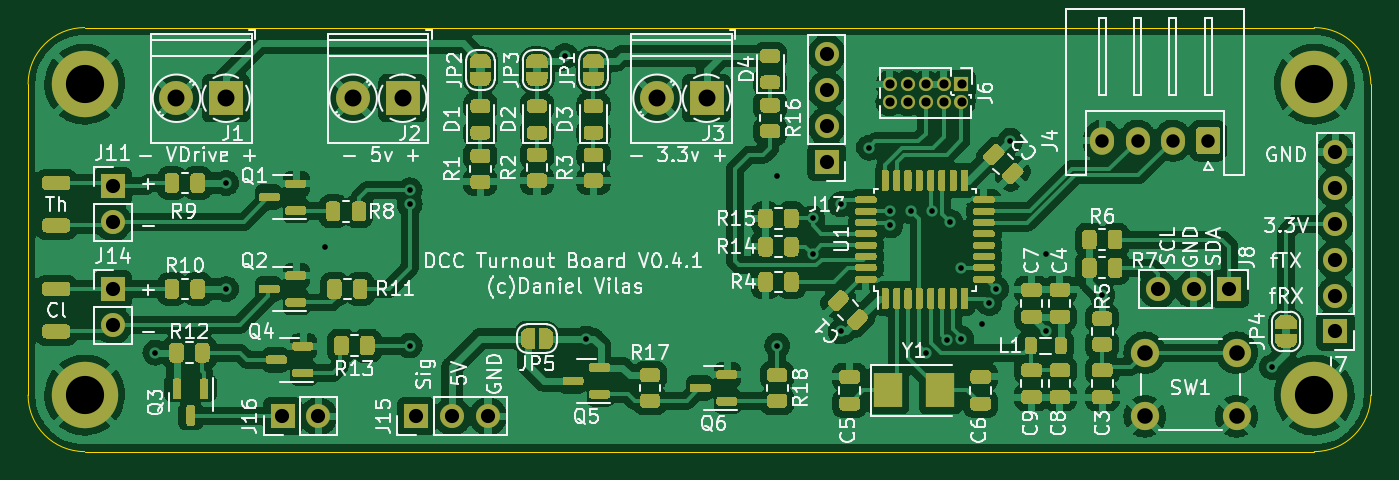
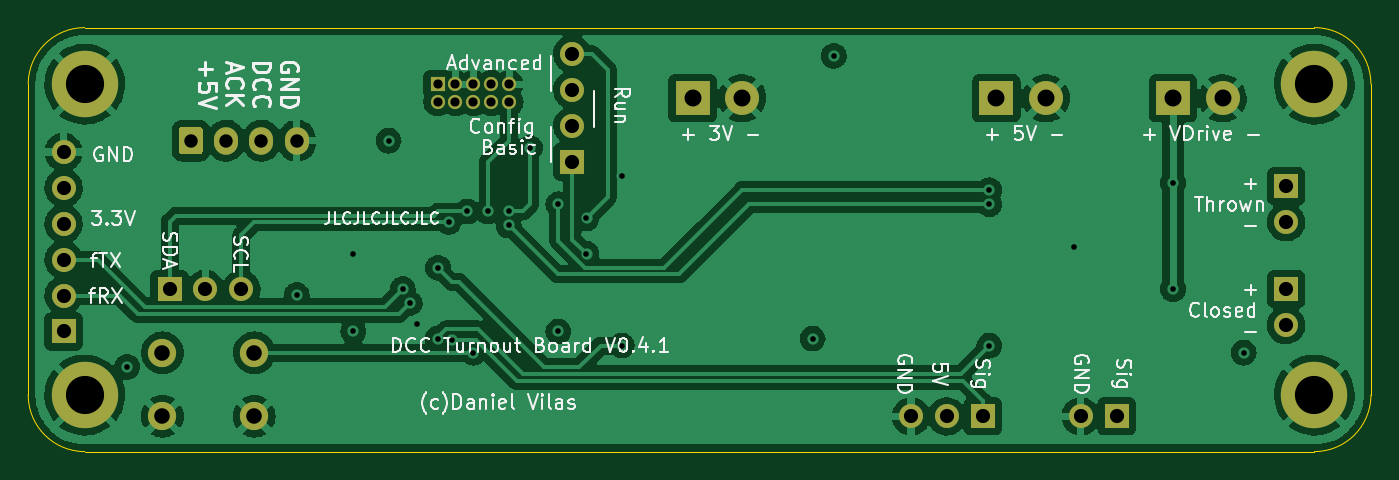
Circuit board: 11 layer files. Board 95.0 x 30.0 mm.
- bottom_copper: DccDecoder-B_Cu.gbr (150305 bytes)
- bottom_mask: DccDecoder-B_Mask.gbr (2435 bytes)
- bottom_silk: DccDecoder-B_Silkscreen.gbr (38471 bytes)
- outline: DccDecoder-Edge_Cuts.gbr (1078 bytes)
- top_copper: DccDecoder-F_Cu.gbr (348373 bytes)
- top_mask: DccDecoder-F_Mask.gbr (46720 bytes)
- top_silk: DccDecoder-F_Silkscreen.gbr (121158 bytes)
- inner_copper: DccDecoder-In1_Cu.gbr (144372 bytes)
- inner_copper: DccDecoder-In2_Cu.gbr (136901 bytes)
- drill: DccDecoder-NPTH.drl (326 bytes)
- drill: DccDecoder-PTH.drl (2057 bytes)

=== bottom_copper: DccDecoder-B_Cu.gbr (150305 bytes, source omitted) ===
=== bottom_mask: DccDecoder-B_Mask.gbr ===
G04 #@! TF.GenerationSoftware,KiCad,Pcbnew,6.0.6-3a73a75311~116~ubuntu22.04.1*
G04 #@! TF.CreationDate,2022-07-04T15:20:00+02:00*
G04 #@! TF.ProjectId,DccDecoder,44636344-6563-46f6-9465-722e6b696361,0.4.1*
G04 #@! TF.SameCoordinates,Original*
G04 #@! TF.FileFunction,Soldermask,Bot*
G04 #@! TF.FilePolarity,Negative*
%FSLAX46Y46*%
G04 Gerber Fmt 4.6, Leading zero omitted, Abs format (unit mm)*
G04 Created by KiCad (PCBNEW 6.0.6-3a73a75311~116~ubuntu22.04.1) date 2022-07-04 15:20:00*
%MOMM*%
%LPD*%
G01*
G04 APERTURE LIST*
%ADD10O,1.700000X1.950000*%
%ADD11R,2.400000X2.400000*%
%ADD12C,2.400000*%
%ADD13C,2.000000*%
%ADD14C,4.700000*%
%ADD15R,1.700000X1.700000*%
%ADD16O,1.700000X1.700000*%
%ADD17R,1.000000X1.000000*%
%ADD18O,1.000000X1.000000*%
G04 APERTURE END LIST*
G36*
G01*
X109350000Y-47275000D02*
X109350000Y-48725000D01*
G75*
G02*
X109100000Y-48975000I-250000J0D01*
G01*
X107900000Y-48975000D01*
G75*
G02*
X107650000Y-48725000I0J250000D01*
G01*
X107650000Y-47275000D01*
G75*
G02*
X107900000Y-47025000I250000J0D01*
G01*
X109100000Y-47025000D01*
G75*
G02*
X109350000Y-47275000I0J-250000D01*
G01*
G37*
D10*
X106000000Y-48000000D03*
X103500000Y-48000000D03*
X101000000Y-48000000D03*
D11*
X73000000Y-45000000D03*
D12*
X69500000Y-45000000D03*
D11*
X51500000Y-45000000D03*
D12*
X48000000Y-45000000D03*
D13*
X110500000Y-63000000D03*
X104000000Y-63000000D03*
X104000000Y-67500000D03*
X110500000Y-67500000D03*
D14*
X29000000Y-44000000D03*
X29000000Y-66000000D03*
X116000000Y-44000000D03*
X116000000Y-66000000D03*
D11*
X39000000Y-45000000D03*
D12*
X35500000Y-45000000D03*
D15*
X117500000Y-61500000D03*
D16*
X117500000Y-58960000D03*
X117500000Y-56420000D03*
X117500000Y-53880000D03*
X117500000Y-51340000D03*
X117500000Y-48800000D03*
D17*
X91040000Y-44000000D03*
D18*
X91040000Y-45270000D03*
X89770000Y-44000000D03*
X89770000Y-45270000D03*
X88500000Y-44000000D03*
X88500000Y-45270000D03*
X87230000Y-44000000D03*
X87230000Y-45270000D03*
X85960000Y-44000000D03*
X85960000Y-45270000D03*
D15*
X110000000Y-58500000D03*
D16*
X107460000Y-58500000D03*
X104920000Y-58500000D03*
D15*
X30995000Y-51215000D03*
D16*
X30995000Y-53755000D03*
D15*
X31000000Y-58500000D03*
D16*
X31000000Y-61040000D03*
D15*
X52460000Y-67500000D03*
D16*
X55000000Y-67500000D03*
X57540000Y-67500000D03*
D15*
X43000000Y-67500000D03*
D16*
X45540000Y-67500000D03*
D15*
X81500000Y-49500000D03*
D16*
X81500000Y-46960000D03*
X81500000Y-44420000D03*
X81500000Y-41880000D03*
M02*

=== bottom_silk: DccDecoder-B_Silkscreen.gbr (38471 bytes, source omitted) ===
=== outline: DccDecoder-Edge_Cuts.gbr ===
G04 #@! TF.GenerationSoftware,KiCad,Pcbnew,6.0.6-3a73a75311~116~ubuntu22.04.1*
G04 #@! TF.CreationDate,2022-07-04T15:20:00+02:00*
G04 #@! TF.ProjectId,DccDecoder,44636344-6563-46f6-9465-722e6b696361,0.4.1*
G04 #@! TF.SameCoordinates,Original*
G04 #@! TF.FileFunction,Profile,NP*
%FSLAX46Y46*%
G04 Gerber Fmt 4.6, Leading zero omitted, Abs format (unit mm)*
G04 Created by KiCad (PCBNEW 6.0.6-3a73a75311~116~ubuntu22.04.1) date 2022-07-04 15:20:00*
%MOMM*%
%LPD*%
G01*
G04 APERTURE LIST*
G04 #@! TA.AperFunction,Profile*
%ADD10C,0.050000*%
G04 #@! TD*
G04 APERTURE END LIST*
D10*
X29000000Y-40000000D02*
G75*
G03*
X25000000Y-44000000I0J-4000000D01*
G01*
X120000000Y-44000000D02*
X120000000Y-66000000D01*
X116000000Y-70000000D02*
G75*
G03*
X120000000Y-66000000I0J4000000D01*
G01*
X25000000Y-66000000D02*
G75*
G03*
X29000000Y-70000000I4000000J0D01*
G01*
X25000000Y-66000000D02*
X25000000Y-44000000D01*
X116000000Y-70000000D02*
X29000000Y-70000000D01*
X120000000Y-44000000D02*
G75*
G03*
X116000000Y-40000000I-4000000J0D01*
G01*
X29000000Y-40000000D02*
X116000000Y-40000000D01*
M02*

=== top_copper: DccDecoder-F_Cu.gbr (348373 bytes, source omitted) ===
=== top_mask: DccDecoder-F_Mask.gbr (46720 bytes, source omitted) ===
=== top_silk: DccDecoder-F_Silkscreen.gbr (121158 bytes, source omitted) ===
=== inner_copper: DccDecoder-In1_Cu.gbr (144372 bytes, source omitted) ===
=== inner_copper: DccDecoder-In2_Cu.gbr (136901 bytes, source omitted) ===
=== drill: DccDecoder-NPTH.drl ===
M48
; DRILL file {KiCad 6.0.6-3a73a75311~116~ubuntu22.04.1} date lun 04 jul 2022 15:20:00
; FORMAT={-:-/ absolute / inch / decimal}
; #@! TF.CreationDate,2022-07-04T15:20:00+02:00
; #@! TF.GenerationSoftware,Kicad,Pcbnew,6.0.6-3a73a75311~116~ubuntu22.04.1
; #@! TF.FileFunction,NonPlated,1,4,NPTH
FMAT,2
INCH
%
G90
G05
T0
M30

=== drill: DccDecoder-PTH.drl ===
M48
; DRILL file {KiCad 6.0.6-3a73a75311~116~ubuntu22.04.1} date lun 04 jul 2022 15:20:00
; FORMAT={-:-/ absolute / inch / decimal}
; #@! TF.CreationDate,2022-07-04T15:20:00+02:00
; #@! TF.GenerationSoftware,Kicad,Pcbnew,6.0.6-3a73a75311~116~ubuntu22.04.1
; #@! TF.FileFunction,Plated,1,4,PTH
FMAT,2
INCH
; #@! TA.AperFunction,Plated,PTH,ViaDrill
T1C0.0157
; #@! TA.AperFunction,Plated,PTH,ComponentDrill
T2C0.0256
; #@! TA.AperFunction,Plated,PTH,ComponentDrill
T3C0.0374
; #@! TA.AperFunction,Plated,PTH,ComponentDrill
T4C0.0394
; #@! TA.AperFunction,Plated,PTH,ComponentDrill
T5C0.0433
; #@! TA.AperFunction,Plated,PTH,ComponentDrill
T6C0.0472
; #@! TA.AperFunction,Plated,PTH,ComponentDrill
T7C0.1063
%
G90
G05
T1
X1.3386Y-2.4803
X1.5354Y-2.0079
X1.5354Y-2.3031
X1.811Y-2.185
X2.0472Y-2.0276
X2.0472Y-2.0669
X2.0472Y-2.4606
X2.4803Y-1.6535
X2.5394Y-2.4409
X3.0709Y-1.9882
X3.0709Y-2.4606
X3.1693Y-2.1063
X3.1693Y-2.2047
X3.248Y-2.0669
X3.248Y-2.4213
X3.3268Y-1.9094
X3.3858Y-2.0866
X3.3858Y-2.126
X3.4441Y-2.0866
X3.4843Y-2.4803
X3.5012Y-2.087
X3.5438Y-2.4442
X3.5531Y-2.1161
X3.5827Y-2.2441
X3.5832Y-2.441
X3.6417Y-2.4016
X3.6614Y-2.3425
X3.6811Y-2.3031
X3.7205Y-1.8898
X3.8189Y-2.4213
X3.8189Y-2.2047
X3.9764Y-2.3199
X4.4488Y-2.5197
T2
X3.3843Y-1.7323
X3.3843Y-1.7823
X3.4343Y-1.7323
X3.4343Y-1.7823
X3.4843Y-1.7323
X3.4843Y-1.7823
X3.5343Y-1.7323
X3.5343Y-1.7823
X3.5843Y-1.7323
X3.5843Y-1.7823
T3
X3.9764Y-1.8898
X4.0748Y-1.8898
X4.1732Y-1.8898
X4.2717Y-1.8898
T4
X1.2203Y-2.0163
X1.2203Y-2.1163
X1.2205Y-2.3031
X1.2205Y-2.4031
X1.6929Y-2.6575
X1.7929Y-2.6575
X2.0654Y-2.6575
X2.1654Y-2.6575
X2.2654Y-2.6575
X3.2087Y-1.6488
X3.2087Y-1.7488
X3.2087Y-1.8488
X3.2087Y-1.9488
X4.1307Y-2.3031
X4.2307Y-2.3031
X4.3307Y-2.3031
X4.626Y-1.9213
X4.626Y-2.0213
X4.626Y-2.1213
X4.626Y-2.2213
X4.626Y-2.3213
X4.626Y-2.4213
T5
X4.0945Y-2.4803
X4.0945Y-2.6575
X4.3504Y-2.4803
X4.3504Y-2.6575
T6
X1.3976Y-1.7717
X1.5354Y-1.7717
X1.8898Y-1.7717
X2.0276Y-1.7717
X2.7362Y-1.7717
X2.874Y-1.7717
T7
X1.1417Y-1.7323
X1.1417Y-2.5984
X4.5669Y-1.7323
X4.5669Y-2.5984
T0
M30
